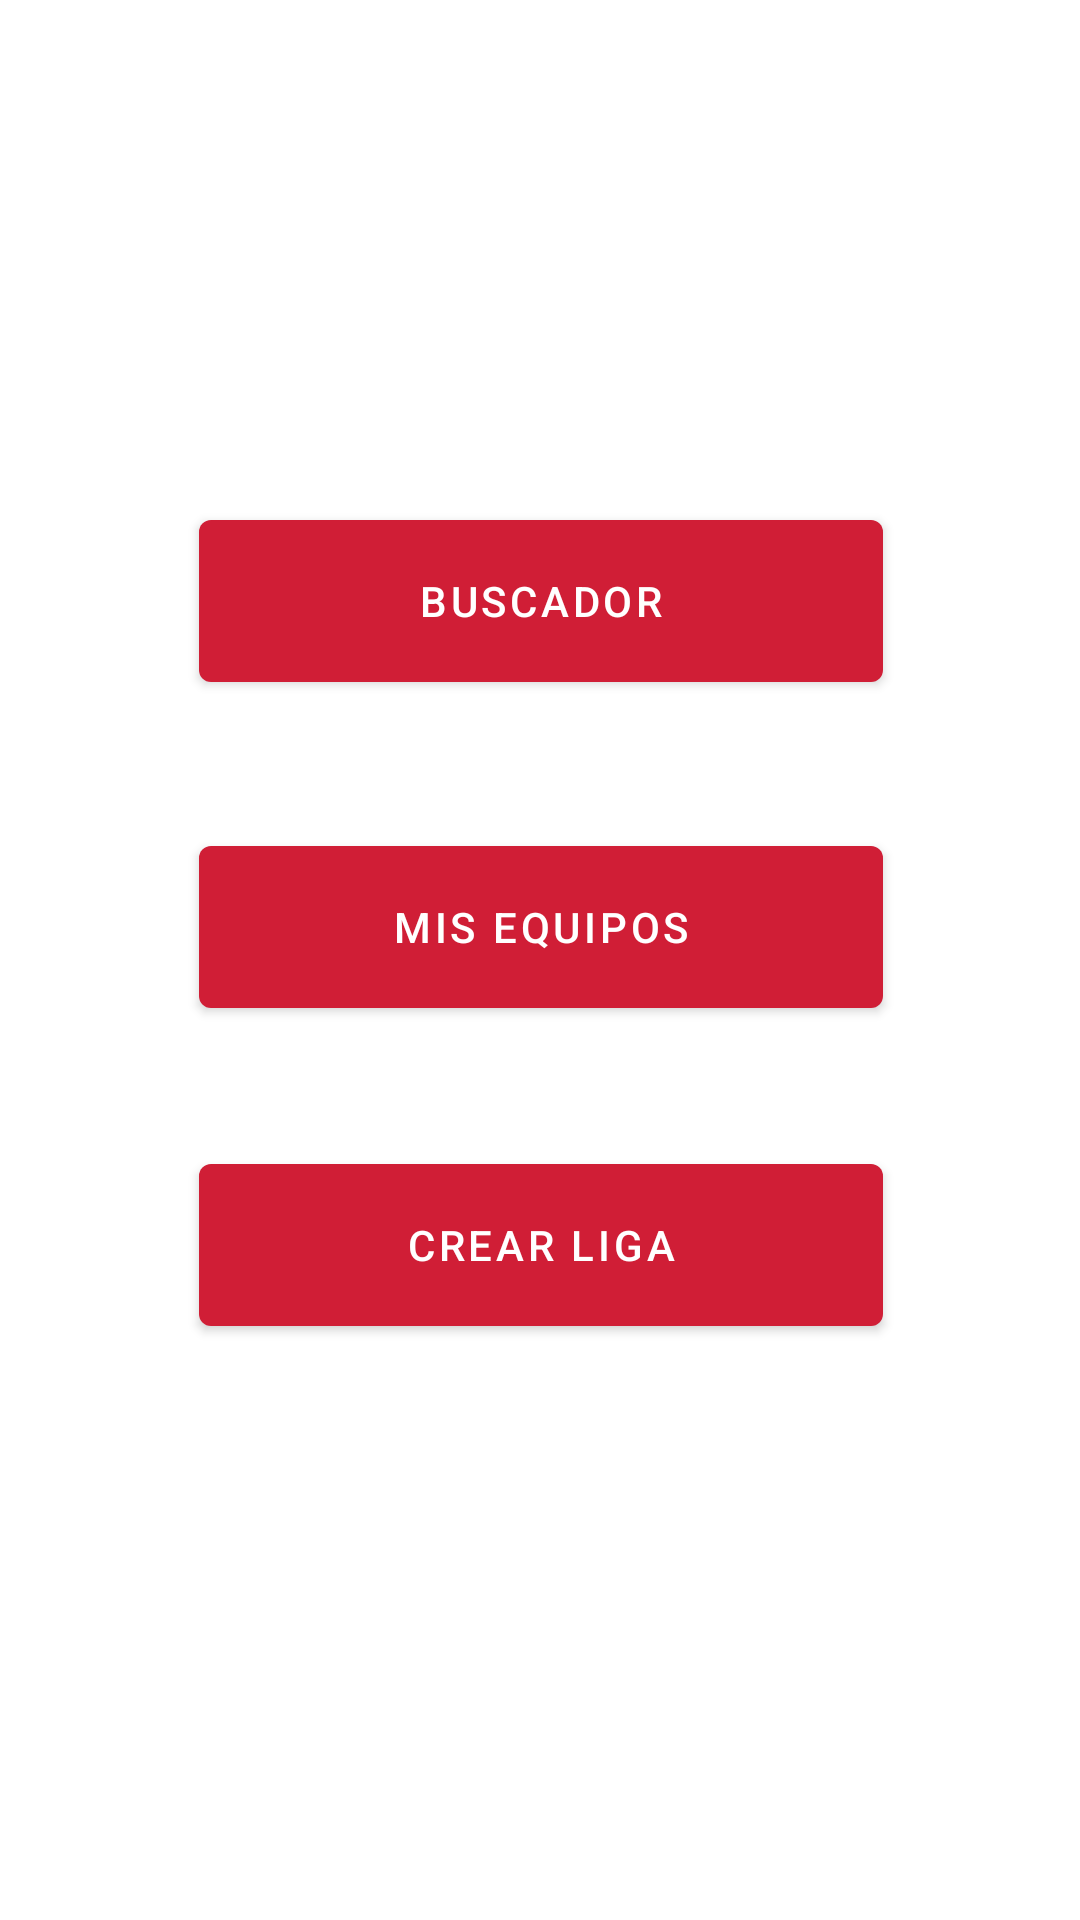

Write the Android layout XML for this screen, with the resource values it uses.
<!-- AndroidManifest.xml: application theme Theme.Pokedexd -->
<!-- res/layout/activity_menu_principal_sesion_iniciada.xml -->
<?xml version="1.0" encoding="utf-8"?>
<androidx.constraintlayout.widget.ConstraintLayout xmlns:android="http://schemas.android.com/apk/res/android"
    xmlns:app="http://schemas.android.com/apk/res-auto"
    xmlns:tools="http://schemas.android.com/tools"
    android:layout_width="match_parent"
    android:layout_height="match_parent"
    tools:context=".menus.MenuPrincipalSesionIniciadaActivity">

    <Button
        android:id="@+id/MenuBtnBuscador"
        android:layout_width="228dp"
        android:layout_height="66dp"
        android:layout_marginTop="184dp"
        android:layout_marginBottom="44dp"
        android:text="@string/btnBuscador"
        app:layout_constraintBottom_toTopOf="@+id/MenuBtnEquipo"
        app:layout_constraintEnd_toEndOf="parent"
        app:layout_constraintHorizontal_bias="0.502"
        app:layout_constraintStart_toStartOf="parent"
        app:layout_constraintTop_toTopOf="parent"
        app:layout_constraintVertical_bias="0.932" />

    <Button
        android:id="@+id/MenuBtnLiga"
        android:layout_width="228dp"
        android:layout_height="66dp"
        android:layout_marginBottom="192dp"
        android:text="@string/btnLiga"
        app:layout_constraintBottom_toBottomOf="parent"
        app:layout_constraintEnd_toEndOf="parent"
        app:layout_constraintHorizontal_bias="0.502"
        app:layout_constraintStart_toStartOf="parent" />

    <Button
        android:id="@+id/MenuBtnEquipo"
        android:layout_width="228dp"
        android:layout_height="66dp"
        android:layout_marginBottom="40dp"
        android:text="@string/btnEquipos"
        app:layout_constraintBottom_toTopOf="@+id/MenuBtnLiga"
        app:layout_constraintEnd_toEndOf="parent"
        app:layout_constraintHorizontal_bias="0.502"
        app:layout_constraintStart_toStartOf="parent" />

    <TextView
        android:id="@+id/txtBienvenida"
        android:layout_width="231dp"
        android:layout_height="66dp"
        android:textSize="20sp"
        app:layout_constraintBottom_toTopOf="@+id/MenuBtnBuscador"
        app:layout_constraintEnd_toEndOf="parent"
        app:layout_constraintStart_toStartOf="parent"
        app:layout_constraintTop_toTopOf="parent" />

</androidx.constraintlayout.widget.ConstraintLayout>
<!-- resources referenced by this layout -->
<resources>
  <string name="btnBuscador">Buscador</string>
  <string name="btnEquipos">Mis equipos</string>
  <string name="btnLiga">Crear Liga</string>
  <style name="Theme.Pokedexd" parent="Theme.MaterialComponents.DayNight.DarkActionBar">
          
          <item name="colorPrimary">@color/rojo_poke</item>
          <item name="colorPrimaryVariant">@color/rojo_poke</item>
  
          
          <item name="background">@drawable/action_bar</item>
          
          
  
          <item name="android:homeAsUpIndicator">@drawable/ic_baseline_arrow_back_24</item>
      </style>
  <color name="rojo_poke">#d01e36</color>
  <!-- drawable action_bar: jpg bitmap (drawable, 35889 bytes) -->
</resources>
